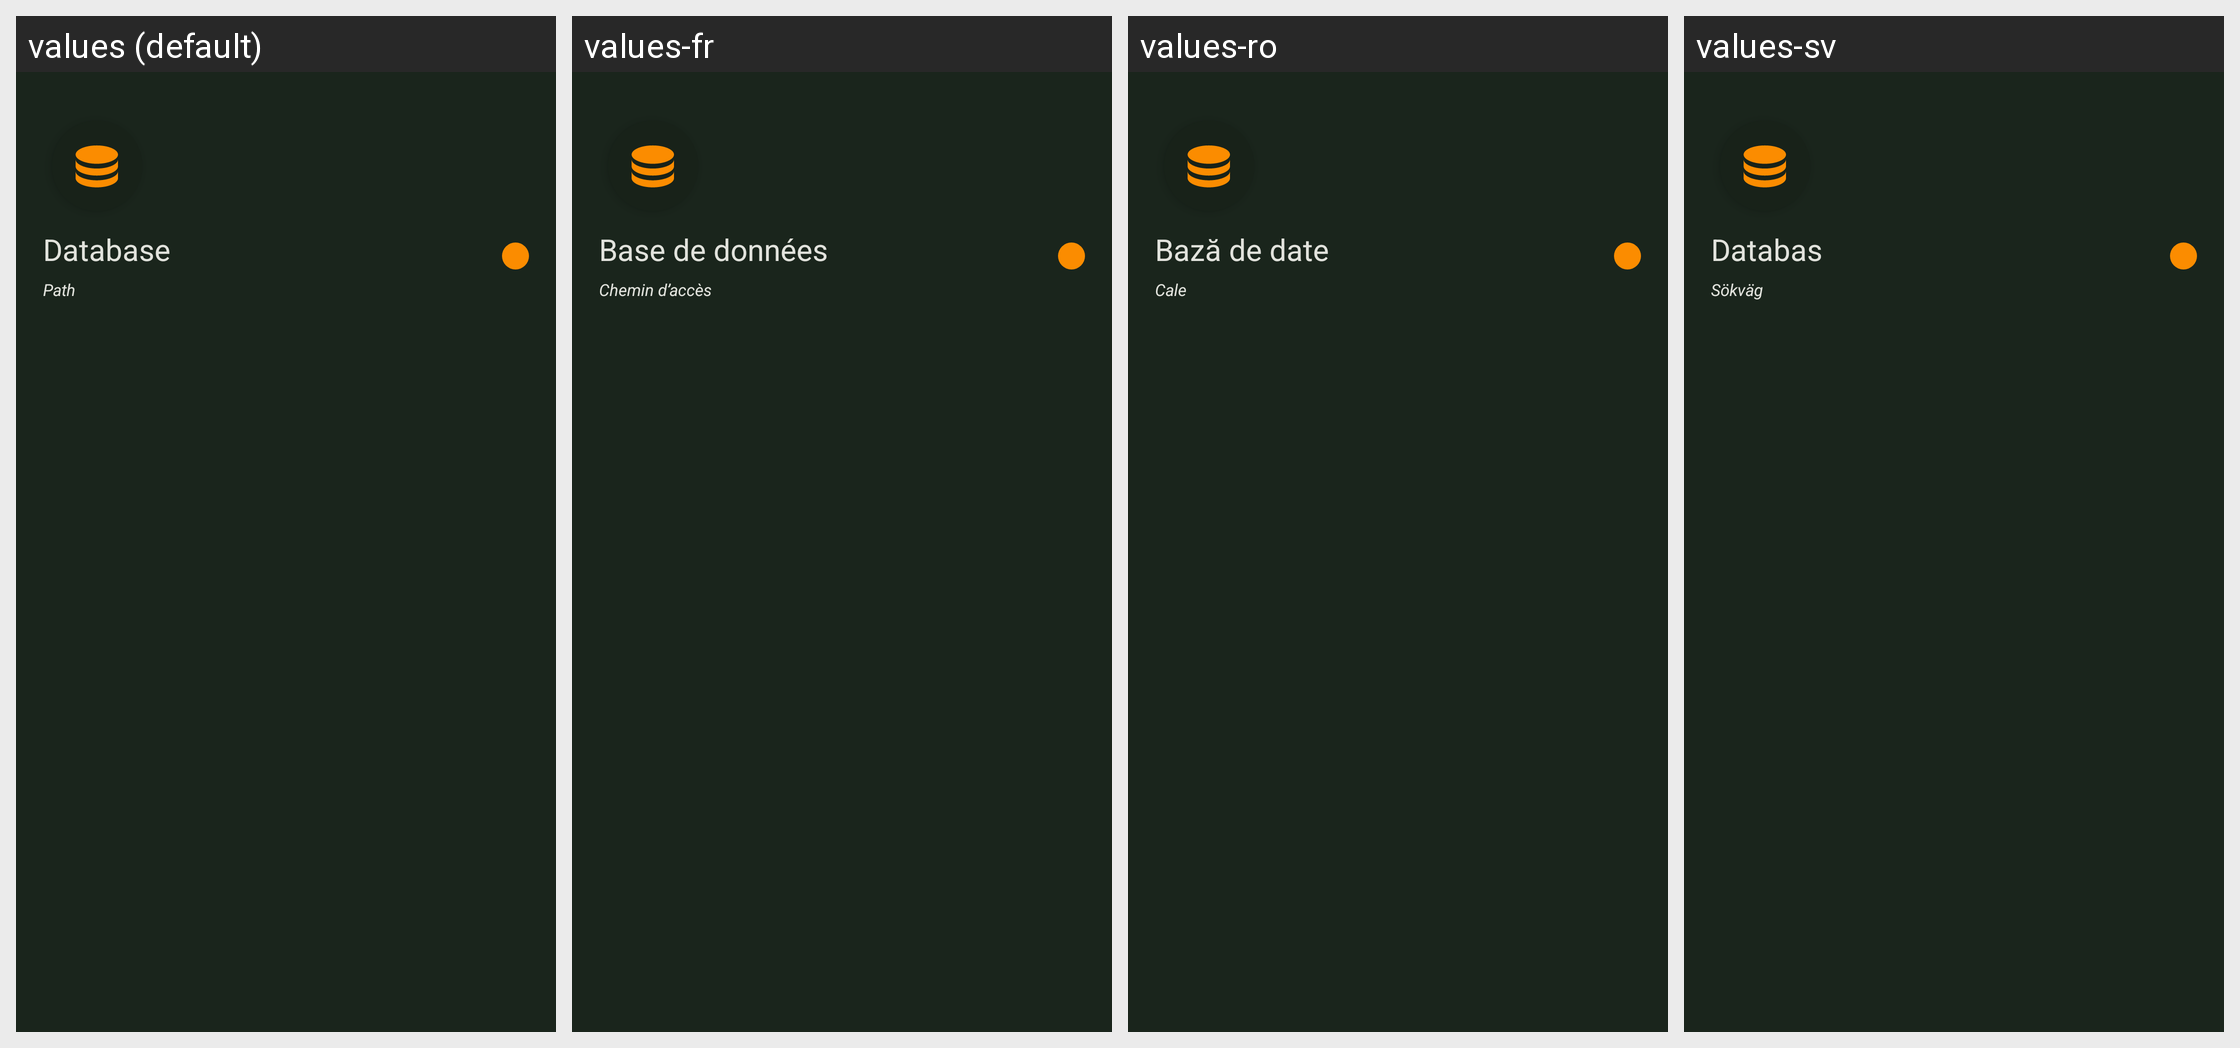

The same Android screen rendered under several of its app's locales, left to right. List the strings drawn on it with the default value and each locale's translation.
Android screen res/layout/nav_header_database.xml rendered under 4 locales, left to right: values (default), values-fr, values-ro, values-sv. Device: Nexus 5 (rendered at 1080×1920; each locale shown at half size, 540×960, under a caption strip naming it); theme KeepassDXStyle.Night.
Other locales in the repository, not shown: values-ar, values-az, values-be, values-bg, values-bn, values-bn-rBD, values-ca, values-ckb, values-cs, values-da, values-de, values-el, values-en-rGB, values-eo, values-es, values-et, values-eu, values-fa, values-fi, values-fil, values-gl, values-hi, values-hr, values-hu, values-id, values-in, values-it, values-iw, values-ja, values-jv, values-kk, values-ko, values-lt, values-lv, values-mk, values-ml, values-mr, values-my, values-nb, values-nb-rNO, values-ne, values-nl, values-nn, values-or, values-pa, values-pl, values-pt, values-pt-rBR, values-pt-rPT, values-ru, values-sk, values-sl, values-sq, values-sr, values-ta, values-te, values-th, values-tok, values-tr, values-tt, values-uk, values-ur, values-uz, values-vi, values-zh-rCN, values-zh-rTW.
Strings drawn on this screen, with the default value and each locale's value (text and hints the layout hard-codes, and strings that could not be matched under every locale, appear in the picture but are not listed):

database
  values: Database
  values-fr: Base de données
  values-ro: Bază de date
  values-sv: Databas

path
  values: Path
  values-fr: Chemin d’accès
  values-ro: Cale
  values-sv: Sökväg
